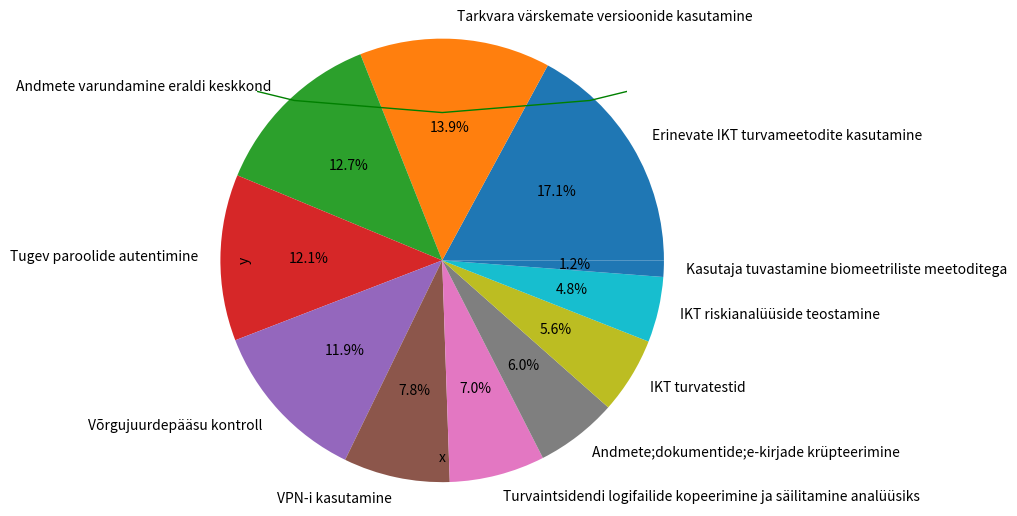

The script that saved this image:
import numpy as np
import matplotlib
import matplotlib.pyplot as plt

x1 = np.arange(-7, 7, 1)
y1 = -3/49*x1**2+8
x2 = np.arange(-7, 7, 1)
y2 = 4/49*x2**2+1
x3 = np.arange(-6.8, -2, 1)
y3 = -0.75*(x3+4)**2+11
x4 = np.arange(2, 6.8, 1)
y4 = -0.75*(x4-4)**2+11
x5 = np.arange(-5.8, -2.8, 1)
y5 = (x5+4)**2+9
x6 = np.arange(2.8, 5.8, 1)
y6 = (x6+4)**2-9
x7 = np.arange(-4, 4, 1)
y7 = 4/9*x7**2-5
x8 = np.arange(-5.2, 5.2, 1)
y8 = 4/9*x8**2-9
x9 = np.arange(-7, -2.8, 1)
y9 = -1/16*(x9+3)**2-6
x10 = np.arange(2.8, 7, 1)
y10 = -1/16*(x10-3)**2-6
x11 = np.arange(-7, 0, 1)
y11 = 1/9*(x11+4)**2-11
x12 = np.arange(0, 7, 1)
y12 = 1/9*(x12-4)**2-11
x13 = np.arange(-7, -4.5, 1)
y13 = -(x13+5)**2
x14 = np.arange(4.5, 7, 1)
y14 = -(x14-5)**2
x15 = np.arange(-3, 3, 1)
y15 = 2/9*x15**2+2



plt.subplots()
plt.xlabel("x")
plt.ylabel("y")
#plt.tick_params(axis="x", direction="in",length=10, width=0,color="red",labelsize=10, labelrotation=0)
plt.grid(axis="x", color="black", alpha=.3, linewidth=5, linestyle="")
plt.xticks(np.arange(-50, 50, 2))
plt.grid(True)
plt.plot(x1,y1 ,'-g',linewidth=1,label="Парабола")
plt.plot(x2,y2 ,'-g',linewidth=1,label="Парабола")
plt.plot(x3,y3 ,'-r',linewidth=1,label="Парабола")
plt.plot(x4,y4 ,'-r',linewidth=1,label="Парабола")
#plt.plot(x5,y5 ,'-g',linewidth=1,label="Парабола")
#plt.plot(x6,y6 ,'-r',linewidth=1,label="Парабола")
plt.plot(x7,y7 ,'-r',linewidth=1,label="Парабола")
plt.plot(x8,y8 ,'-g',linewidth=1,label="Парабола")
plt.plot(x9,y9 ,'-b',linewidth=1,label="Парабола")
plt.plot(x10,y10 ,'-b',linewidth=1,label="Парабола")
plt.plot(x11,y11 ,'-b',linewidth=1,label="Парабола")
plt.plot(x12,y12 ,'-b',linewidth=1,label="Парабола")
plt.plot(x13,y13 ,'-b',linewidth=1,label="Парабола")
plt.plot(x14,y14 ,'-b',linewidth=1,label="Парабола")
plt.plot(x15,y15 ,'-r',linewidth=1,label="Парабола")


plt.savefig("my_image.png") 
plt.show()


data = [
        ["Erinevate IKT turvameetodite kasutamine", 86],
        ["Tarkvara värskemate versioonide kasutamine", 70],
        ["Andmete varundamine eraldi keskkond", 64],
        ["Tugev paroolide autentimine", 61],
        ["Võrgujuurdepääsu kontroll", 60],
        ["VPN-i kasutamine",39],
        ["Turvaintsidendi logifailide kopeerimine ja säilitamine analüüsiks", 35],
        ["Andmete;dokumentide;e-kirjade krüpteerimine", 30],
        ["IKT turvatestid", 28],
        ["IKT riskianalüüside teostamine", 24],
        ["Kasutaja tuvastamine biomeetriliste meetoditega", 6]
    ]
values = [x[1] for x in data]
labels = [x[0] for x in data]
plt.pie(values,labels=labels,autopct="%.1f%%", radius=1.5)
plt.show()
